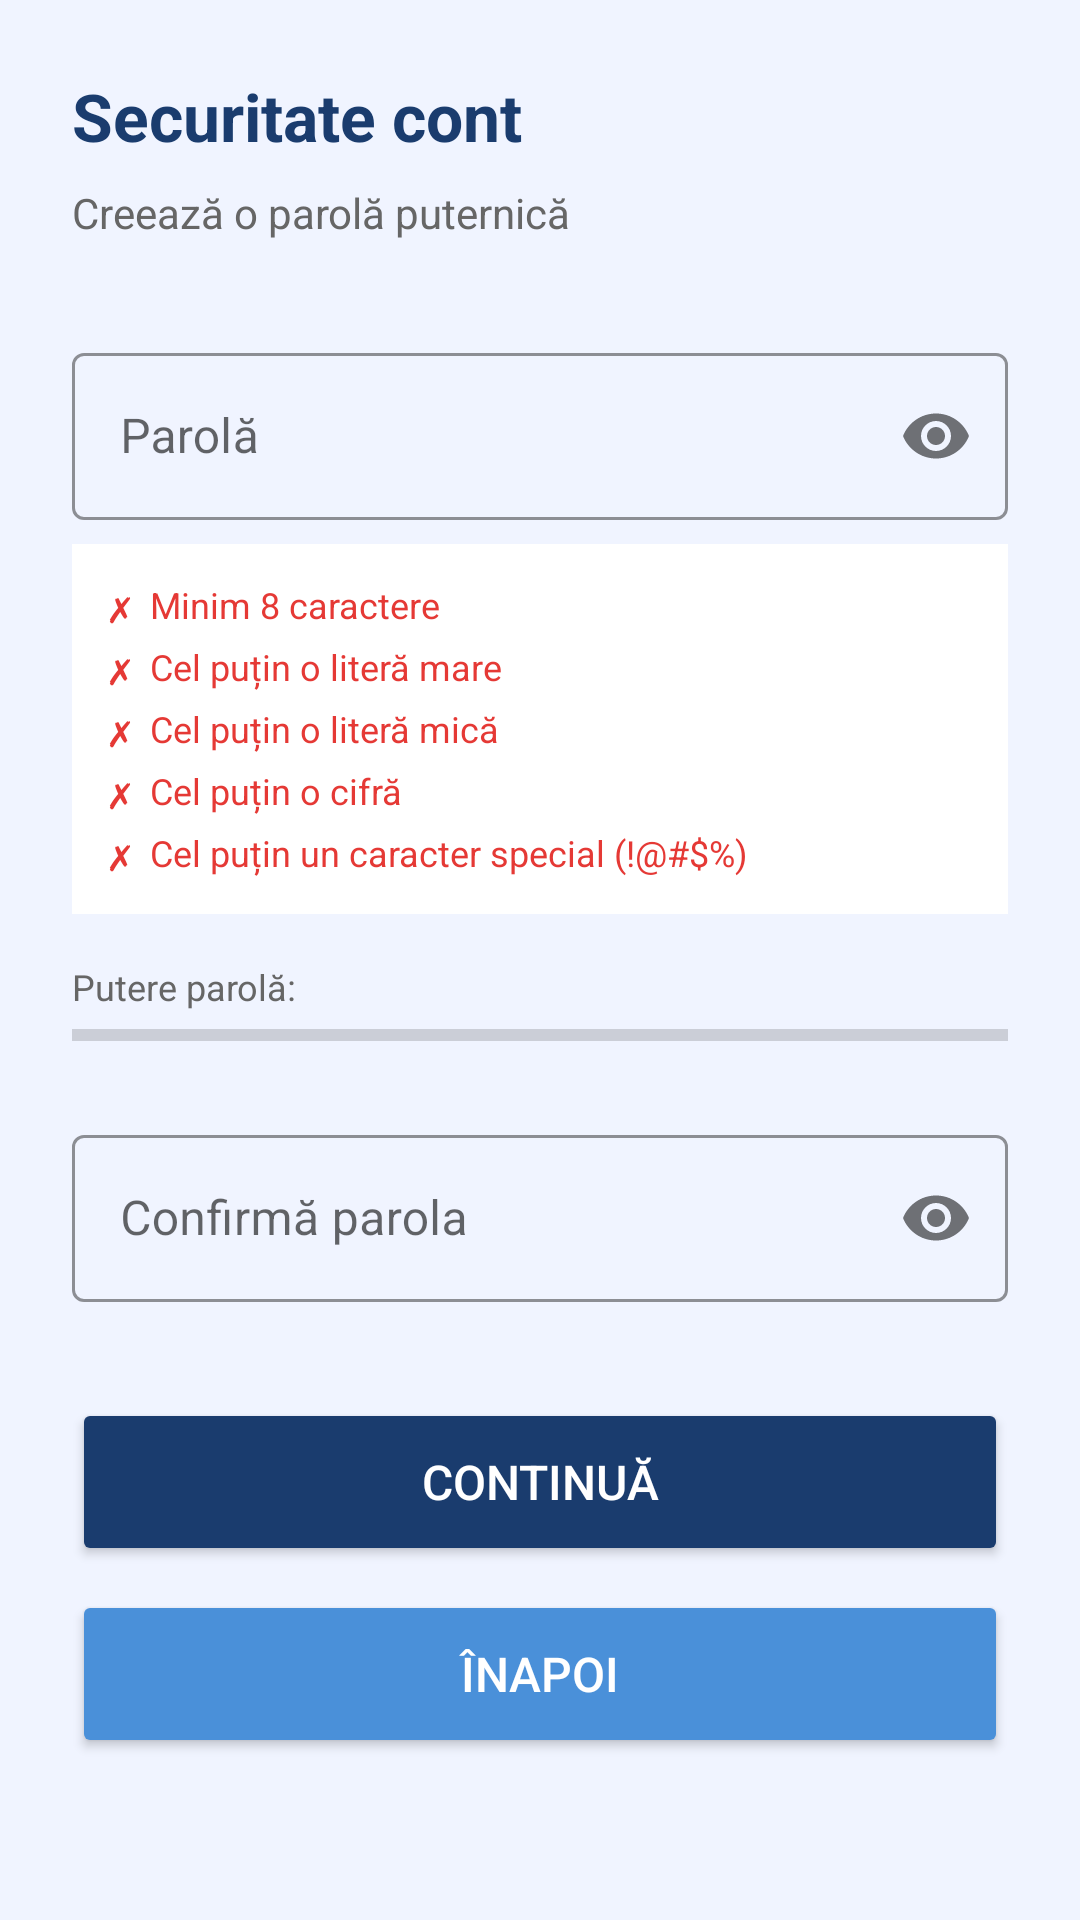

This screen was rendered from an Android layout file. Write that file and the resources it references.
<!-- AndroidManifest.xml: application theme Theme.LicentaMultibankingApp -->
<!-- res/layout/signup_fragment2.xml -->
<?xml version="1.0" encoding="utf-8"?>
<ScrollView xmlns:android="http://schemas.android.com/apk/res/android"
    xmlns:app="http://schemas.android.com/apk/res-auto"
    android:layout_width="match_parent"
    android:layout_height="match_parent"
    android:background="#F0F4FF">

    <LinearLayout
        android:layout_width="match_parent"
        android:layout_height="wrap_content"
        android:orientation="vertical"
        android:padding="24dp">

        <TextView
            android:layout_width="wrap_content"
            android:layout_height="wrap_content"
            android:text="Securitate cont"
            android:textSize="22sp"
            android:textStyle="bold"
            android:textColor="#1A3C6E"
            android:layout_marginBottom="8dp"/>

        <TextView
            android:layout_width="wrap_content"
            android:layout_height="wrap_content"
            android:text="Creează o parolă puternică"
            android:textSize="14sp"
            android:textColor="#666666"
            android:layout_marginBottom="32dp"/>

        <com.google.android.material.textfield.TextInputLayout
            android:id="@+id/tilPassword"
            style="@style/Widget.MaterialComponents.TextInputLayout.OutlinedBox"
            android:layout_width="match_parent"
            android:layout_height="wrap_content"
            android:hint="Parolă"
            android:layout_marginBottom="8dp"
            app:boxStrokeColor="#1A3C6E"
            app:passwordToggleEnabled="true"
            app:hintTextColor="#888888">

            <com.google.android.material.textfield.TextInputEditText
                android:id="@+id/etPassword"
                android:layout_width="match_parent"
                android:layout_height="wrap_content"
                android:inputType="textPassword"
                android:textColor="#1A3C6E"
                android:textColorHint="#888888"/>

        </com.google.android.material.textfield.TextInputLayout>

        
        <LinearLayout
            android:id="@+id/layoutRequirements"
            android:layout_width="match_parent"
            android:layout_height="wrap_content"
            android:orientation="vertical"
            android:background="#FFFFFF"
            android:padding="12dp"
            android:layout_marginBottom="16dp">

            <TextView
                android:id="@+id/tvReqLength"
                android:layout_width="wrap_content"
                android:layout_height="wrap_content"
                android:text="✗  Minim 8 caractere"
                android:textColor="#E53935"
                android:textSize="12sp"/>

            <TextView
                android:id="@+id/tvReqUpper"
                android:layout_width="wrap_content"
                android:layout_height="wrap_content"
                android:text="✗  Cel puțin o literă mare"
                android:textColor="#E53935"
                android:textSize="12sp"
                android:layout_marginTop="4dp"/>

            <TextView
                android:id="@+id/tvReqLower"
                android:layout_width="wrap_content"
                android:layout_height="wrap_content"
                android:text="✗  Cel puțin o literă mică"
                android:textColor="#E53935"
                android:textSize="12sp"
                android:layout_marginTop="4dp"/>

            <TextView
                android:id="@+id/tvReqNumber"
                android:layout_width="wrap_content"
                android:layout_height="wrap_content"
                android:text="✗  Cel puțin o cifră"
                android:textColor="#E53935"
                android:textSize="12sp"
                android:layout_marginTop="4dp"/>

            <TextView
                android:id="@+id/tvReqSpecial"
                android:layout_width="wrap_content"
                android:layout_height="wrap_content"
                android:text="✗  Cel puțin un caracter special (!@#$%)"
                android:textColor="#E53935"
                android:textSize="12sp"
                android:layout_marginTop="4dp"/>

        </LinearLayout>

        
        <TextView
            android:layout_width="wrap_content"
            android:layout_height="wrap_content"
            android:text="Putere parolă:"
            android:textSize="12sp"
            android:textColor="#666666"
            android:layout_marginBottom="4dp"/>

        <ProgressBar
            android:id="@+id/progressPassword"
            style="@style/Widget.AppCompat.ProgressBar.Horizontal"
            android:layout_width="match_parent"
            android:layout_height="8dp"
            android:max="100"
            android:progress="0"
            android:progressTint="#E53935"
            android:layout_marginBottom="24dp"/>

        <com.google.android.material.textfield.TextInputLayout
            android:id="@+id/tilConfirmPassword"
            style="@style/Widget.MaterialComponents.TextInputLayout.OutlinedBox"
            android:layout_width="match_parent"
            android:layout_height="wrap_content"
            android:hint="Confirmă parola"
            android:layout_marginBottom="32dp"
            app:boxStrokeColor="#1A3C6E"
            app:passwordToggleEnabled="true"
            app:hintTextColor="#888888">

            <com.google.android.material.textfield.TextInputEditText
                android:id="@+id/etConfirmPassword"
                android:layout_width="match_parent"
                android:layout_height="wrap_content"
                android:inputType="textPassword"
                android:textColor="#1A3C6E"
                android:textColorHint="#888888"/>

        </com.google.android.material.textfield.TextInputLayout>

        <Button
            android:id="@+id/btnNext"
            android:layout_width="match_parent"
            android:layout_height="56dp"
            android:text="Continuă"
            android:backgroundTint="#1A3C6E"
            android:textColor="#FFFFFF"
            android:textSize="16sp"/>

        <Button
            android:id="@+id/btnBack"
            android:layout_width="match_parent"
            android:layout_height="56dp"
            android:text="Înapoi"
            android:backgroundTint="#4A90D9"
            android:textColor="#FFFFFF"
            android:textSize="16sp"
            android:layout_marginTop="8dp"/>

    </LinearLayout>

</ScrollView>
<!-- resources referenced by this layout -->
<resources>
  <style name="Theme.LicentaMultibankingApp" parent="Base.Theme.LicentaMultibankingApp" />
  <style name="Base.Theme.LicentaMultibankingApp" parent="Theme.MaterialComponents.DayNight.NoActionBar">
          <item name="android:textColorHint">#1A3C6E</item>
          
          
      </style>
</resources>
